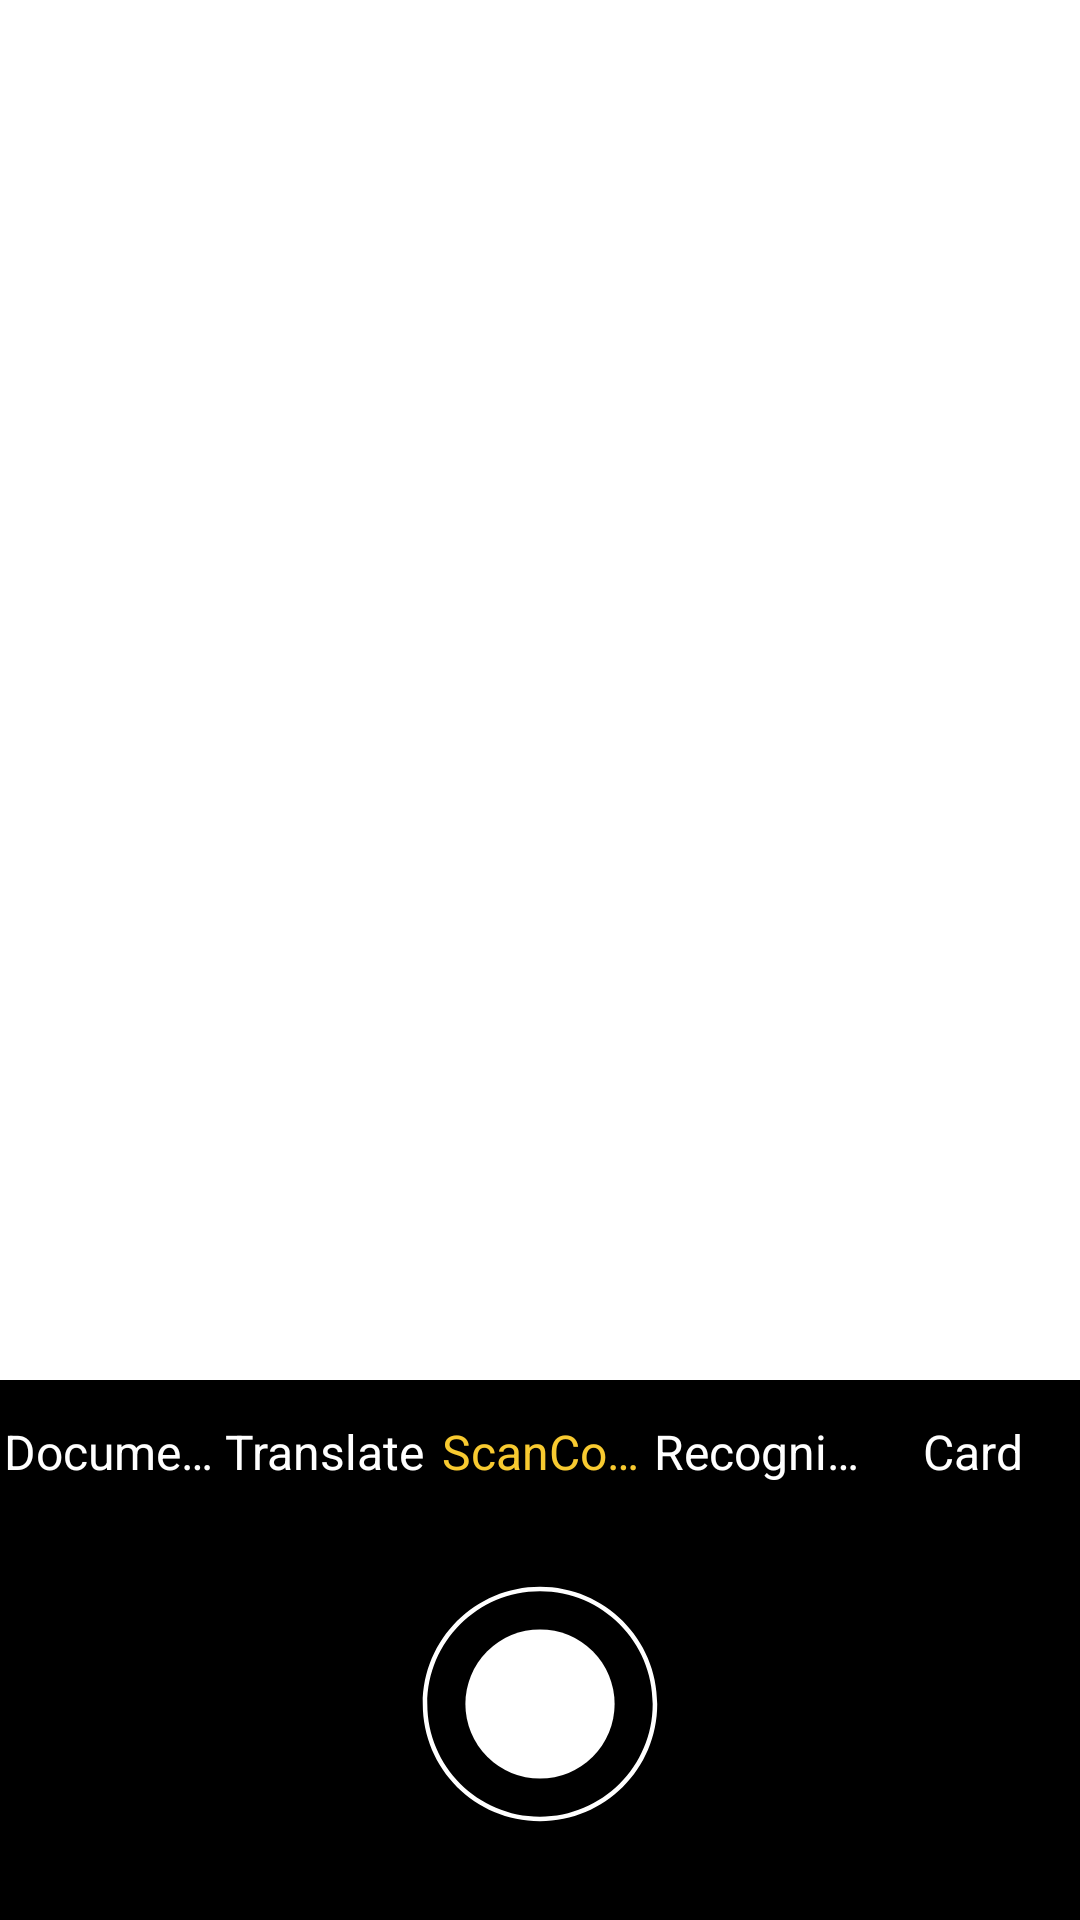

Produce the Android XML layout that renders to this screen, including the resource entries it uses.
<!-- AndroidManifest.xml: application theme Theme.SmartScan -->
<!-- res/layout/layout_bottom_view.xml -->
<?xml version="1.0" encoding="utf-8"?>
<RelativeLayout xmlns:android="http://schemas.android.com/apk/res/android"
    xmlns:app="http://schemas.android.com/apk/res-auto"
    android:layout_width="match_parent"
    android:layout_height="match_parent">

    <RelativeLayout
        android:layout_width="match_parent"
        android:layout_height="180dp"
        android:background="#000000"
        android:layout_alignParentBottom="true">

        

        <RadioGroup
            android:id="@+id/fun_menu"
            android:layout_width="match_parent"
            android:layout_height="wrap_content"
            android:orientation="horizontal" >

            <RadioButton
                android:id="@+id/fun_document"
                android:layout_width="0dp"
                android:layout_height="wrap_content"
                android:layout_weight="1"
                android:gravity="center"
                android:textColor="@color/fun_button_textcolor"
                android:textSize="@dimen/fun_title_size"
                android:text="@string/fun_document"
                android:singleLine="true"
                android:button="@null"
                android:tag="fun_document"/>

            <RadioButton
                android:id="@+id/fun_translate"
                android:layout_width="0dp"
                android:layout_height="wrap_content"
                android:layout_weight="1"
                android:gravity="center"
                android:textColor="@color/fun_button_textcolor"
                android:textSize="@dimen/fun_title_size"
                android:text="@string/fun_translate"
                android:singleLine="true"
                android:button="@null"
                android:tag="fun_translate"/>

            <RadioButton
                android:id="@+id/fun_scan"
                android:layout_width="0dp"
                android:layout_height="wrap_content"
                android:layout_weight="1"
                android:gravity="center"
                android:textColor="@color/fun_button_textcolor"
                android:textSize="@dimen/fun_title_size"
                android:text="@string/fun_scan"
                android:singleLine="true"
                android:button="@null"
                android:checked="true"
                android:tag="fun_scan"/>

            <RadioButton
                android:id="@+id/fun_recognition"
                android:layout_width="0dp"
                android:layout_height="wrap_content"
                android:layout_weight="1"
                android:gravity="center"
                android:textColor="@color/fun_button_textcolor"
                android:textSize="@dimen/fun_title_size"
                android:text="@string/fun_recognition"
                android:singleLine="true"
                android:button="@null"
                android:tag="fun_recognition"/>

            <RadioButton
                android:id="@+id/fun_card"
                android:layout_width="0dp"
                android:layout_height="wrap_content"
                android:layout_weight="1"
                android:gravity="center"
                android:textColor="@color/fun_button_textcolor"
                android:textSize="@dimen/fun_title_size"
                android:text="@string/fun_card"
                android:singleLine="true"
                android:button="@null"
                android:tag="fun_card"/>

        </RadioGroup>

        <ImageView
            android:id="@+id/btn_shot"
            android:layout_width="wrap_content"
            android:layout_height="wrap_content"
            android:layout_marginTop="20dp"
            android:layout_below="@+id/fun_menu"
            android:layout_centerHorizontal="true"
            android:src="@drawable/ic_shot" />

    </RelativeLayout>

</RelativeLayout>
<!-- resources referenced by this layout -->
<resources>
  <color name="textColorWhite">#FFFFFF</color>
  <dimen name="fun_title_size">16sp</dimen>
  <!-- drawable ic_shot (drawable) -->
  <vector xmlns:android="http://schemas.android.com/apk/res/android"
      android:width="80dp"
      android:height="80dp"
      android:viewportWidth="238"
      android:viewportHeight="238">
      <path
          android:fillColor="#FFFFFF"
          android:fillType="nonZero"
          android:pathData="M119,2.75C54.8,2.75 2.75,54.8 2.75,119C2.75,183.2 54.8,235.25 119,235.25C183.2,235.25 235.25,183.2 235.25,119C235.25,54.8 183.2,2.75 119,2.75ZM119,7.25C180.72,7.25 230.75,57.28 230.75,119C230.75,180.72 180.72,230.75 119,230.75C57.28,230.75 7.25,180.72 7.25,119C7.25,57.28 57.28,7.25 119,7.25Z"
          android:strokeWidth="1"
          android:strokeColor="#00000000" />
      <path
          android:fillColor="#FFFFFF"
          android:fillType="evenOdd"
          android:pathData="M119,119m-74,0a74,74 0,1 1,148 0a74,74 0,1 1,-148 0"
          android:strokeWidth="1"
          android:strokeColor="#00000000" />
  </vector>
  <string name="fun_card">Card</string>
  <string name="fun_document">Document</string>
  <string name="fun_recognition">Recognition</string>
  <string name="fun_scan">ScanCode</string>
  <string name="fun_translate">Translate</string>
  <style name="Theme.SmartScan" parent="Theme.MaterialComponents.DayNight.NoActionBar">
  
          
          <item name="colorPrimary">@color/purple_500</item>
          <item name="colorPrimaryVariant">@color/purple_700</item>
          <item name="colorOnPrimary">@color/white</item>
  
          
          <item name="colorSecondary">@color/teal_200</item>
          <item name="colorSecondaryVariant">@color/teal_700</item>
          <item name="colorOnSecondary">@color/black</item>
  
          
          
          <item name="android:statusBarColor">@color/black</item>
  
          
          <item name="android:navigationBarColor">@color/black</item>
  
          
      </style>
  <color name="purple_500">#FF6200EE</color>
  <color name="purple_700">#FF3700B3</color>
  <color name="white">#FFFFFFFF</color>
  <color name="teal_200">#FF03DAC5</color>
  <color name="teal_700">#FF018786</color>
  <color name="black">#FF000000</color>
</resources>
